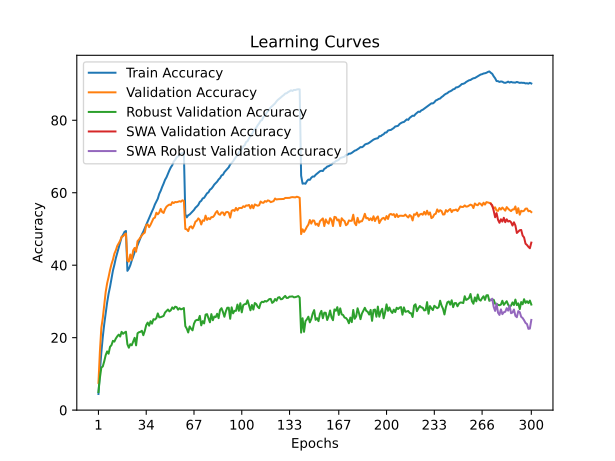

The table this chart was drawn from, first rows:
time; train_accuracy; train_loss; valid_accuracy; valid_loss; valid_accuracy_robust; valid_accuracy_swa; valid_accuracy_robust_swa
144,5667; 4,4488; 4,9231; 7,5050; 4,7217; 4,9793; 7,5050; 4,9793
277,0561; 10,6825; 4,4505; 16,1300; 4,2052; 8,8966; 16,1300; 8,8966
410,9857; 15,8900; 4,1478; 22,7200; 3,8953; 11,7379; 22,7200; 11,7379
546,9782; 20,1825; 3,9357; 25,4100; 3,7716; 12,0414; 25,4100; 12,0414
680,5722; 23,7325; 3,7691; 29,1600; 3,6001; 13,4690; 29,1600; 13,4690
816,0712; 26,7987; 3,6307; 32,6000; 3,4718; 15,1655; 32,6000; 15,1655
950,0915; 29,6713; 3,5064; 34,9950; 3,3826; 16,1931; 34,9950; 16,1931
1086,7801; 32,1075; 3,4031; 36,7200; 3,3414; 15,5655; 36,7200; 15,5655
1221,2215; 34,0037; 3,3158; 38,6550; 3,2682; 17,4621; 38,6550; 17,4621
1355,4732; 36,3175; 3,2232; 40,2750; 3,2390; 17,9310; 40,2750; 17,9310
1490,3058; 38,4988; 3,1396; 41,5150; 3,1866; 19,1172; 41,5150; 19,1172
1625,7841; 40,0962; 3,0721; 43,1800; 3,1240; 18,9034; 43,1800; 18,9034
1761,9029; 41,9288; 3,0035; 44,0950; 3,1391; 19,7448; 44,0950; 19,7448
1898,4945; 43,4100; 2,9417; 45,3200; 3,0643; 20,3655; 45,3200; 20,3655
2032,6860; 44,8787; 2,8844; 46,0250; 3,0720; 20,8276; 46,0250; 20,8276
2167,5611; 46,2800; 2,8326; 46,7500; 3,0300; 20,3034; 46,7500; 20,3034
2301,7968; 47,7263; 2,7847; 47,8350; 3,0368; 21,6000; 47,8350; 21,6000
2436,7931; 48,3738; 2,7540; 47,9850; 2,9953; 21,0552; 47,9850; 21,0552
2570,6053; 49,2025; 2,7301; 48,4300; 2,9776; 21,3931; 48,4300; 21,3931
2704,6851; 49,4387; 2,7142; 48,7450; 2,9735; 21,6276; 48,7450; 21,6276
2839,6400; 38,4387; 3,1318; 41,2100; 3,1401; 18,1724; 41,2100; 18,1724
2977,1232; 39,0312; 3,1115; 40,9800; 3,2078; 17,2207; 40,9800; 17,2207
3110,1187; 39,9875; 3,0688; 42,9500; 3,1128; 18,1931; 42,9500; 18,1931
3243,7816; 41,3050; 3,0195; 41,4650; 3,1928; 17,8897; 41,4650; 17,8897
3378,7427; 42,3862; 2,9771; 44,1100; 3,0870; 18,9034; 44,1100; 18,9034
3515,2109; 43,5988; 2,9295; 44,7550; 3,0723; 19,9517; 44,7550; 19,9517
3650,6046; 44,4988; 2,8940; 43,7300; 3,1363; 17,8690; 43,7300; 17,8690
3787,3178; 45,5150; 2,8494; 46,6350; 2,9967; 21,2069; 46,6350; 21,2069
3921,2824; 46,4738; 2,8161; 47,0800; 2,9274; 21,4897; 47,0800; 21,4897
4056,8446; 47,5300; 2,7770; 47,6600; 2,9450; 21,6000; 47,6600; 21,6000
4191,6846; 48,4862; 2,7346; 48,2400; 2,9139; 21,8897; 48,2400; 21,8897
4327,2518; 49,2737; 2,7085; 48,7000; 2,8945; 20,6690; 48,7000; 20,6690
4462,4937; 50,2112; 2,6717; 48,9850; 2,8786; 21,8552; 48,9850; 21,8552
4597,2219; 51,0675; 2,6346; 51,0850; 2,8335; 23,4621; 51,0850; 23,4621
4731,4635; 52,1000; 2,5981; 51,2700; 2,8187; 24,1586; 51,2700; 24,1586
4866,0815; 52,9625; 2,5609; 50,4900; 2,8755; 23,3034; 50,4900; 23,3034
5001,3943; 53,9275; 2,5274; 51,1650; 2,7858; 24,5448; 51,1650; 24,5448
5135,8103; 54,8438; 2,4921; 52,0750; 2,7922; 23,8552; 52,0750; 23,8552
5270,3588; 55,7075; 2,4609; 52,9000; 2,7385; 25,0897; 52,9000; 25,0897
5405,6566; 56,7737; 2,4244; 53,1300; 2,7583; 24,9724; 53,1300; 24,9724
5539,2312; 57,6025; 2,3940; 54,4750; 2,7254; 25,3862; 54,4750; 25,3862
5672,8883; 58,3537; 2,3594; 54,0450; 2,7312; 26,6828; 54,0450; 26,6828
5807,1893; 59,6900; 2,3190; 54,5250; 2,7376; 25,6069; 54,5250; 25,6069
5941,6801; 60,5250; 2,2912; 55,5350; 2,6946; 25,6483; 55,5350; 25,6483
6079,2796; 61,5850; 2,2562; 54,6950; 2,6889; 25,8276; 54,6950; 25,8276
6214,5338; 62,5100; 2,2245; 54,4200; 2,7258; 25,9862; 54,4200; 25,9862
6349,0522; 63,5575; 2,1888; 55,4650; 2,6838; 26,9310; 55,4650; 26,9310
6485,0426; 64,2512; 2,1578; 56,1450; 2,6712; 27,3241; 56,1450; 27,3241
6618,1654; 65,2138; 2,1275; 56,4800; 2,6696; 27,7586; 56,4800; 27,7586
6750,4970; 66,1762; 2,1018; 56,7300; 2,6551; 27,2483; 56,7300; 27,2483
6881,8173; 67,0000; 2,0729; 56,6050; 2,6429; 27,5655; 56,6050; 27,5655
7020,2108; 67,6038; 2,0474; 57,3900; 2,6240; 28,3517; 57,3900; 28,3517
7156,6925; 68,5925; 2,0217; 57,1450; 2,6424; 27,9379; 57,1450; 27,9379
7291,8851; 69,0763; 2,0041; 57,4400; 2,6266; 28,5448; 57,4400; 28,5448
7430,5228; 69,7475; 1,9843; 57,3800; 2,6303; 28,4276; 57,3800; 28,4276
7568,4376; 70,0825; 1,9718; 57,4950; 2,6269; 27,7241; 57,4950; 27,7241
7703,9830; 70,3838; 1,9639; 57,6550; 2,6143; 28,1310; 57,6550; 28,1310
7840,3494; 70,8625; 1,9508; 57,5200; 2,6297; 27,8138; 57,5200; 27,8138
7987,3179; 70,8088; 1,9491; 57,9100; 2,6068; 27,9448; 57,9100; 27,9448
8117,6795; 71,0563; 1,9425; 57,7400; 2,6051; 28,1724; 57,7400; 28,1724
... 240 more rows
